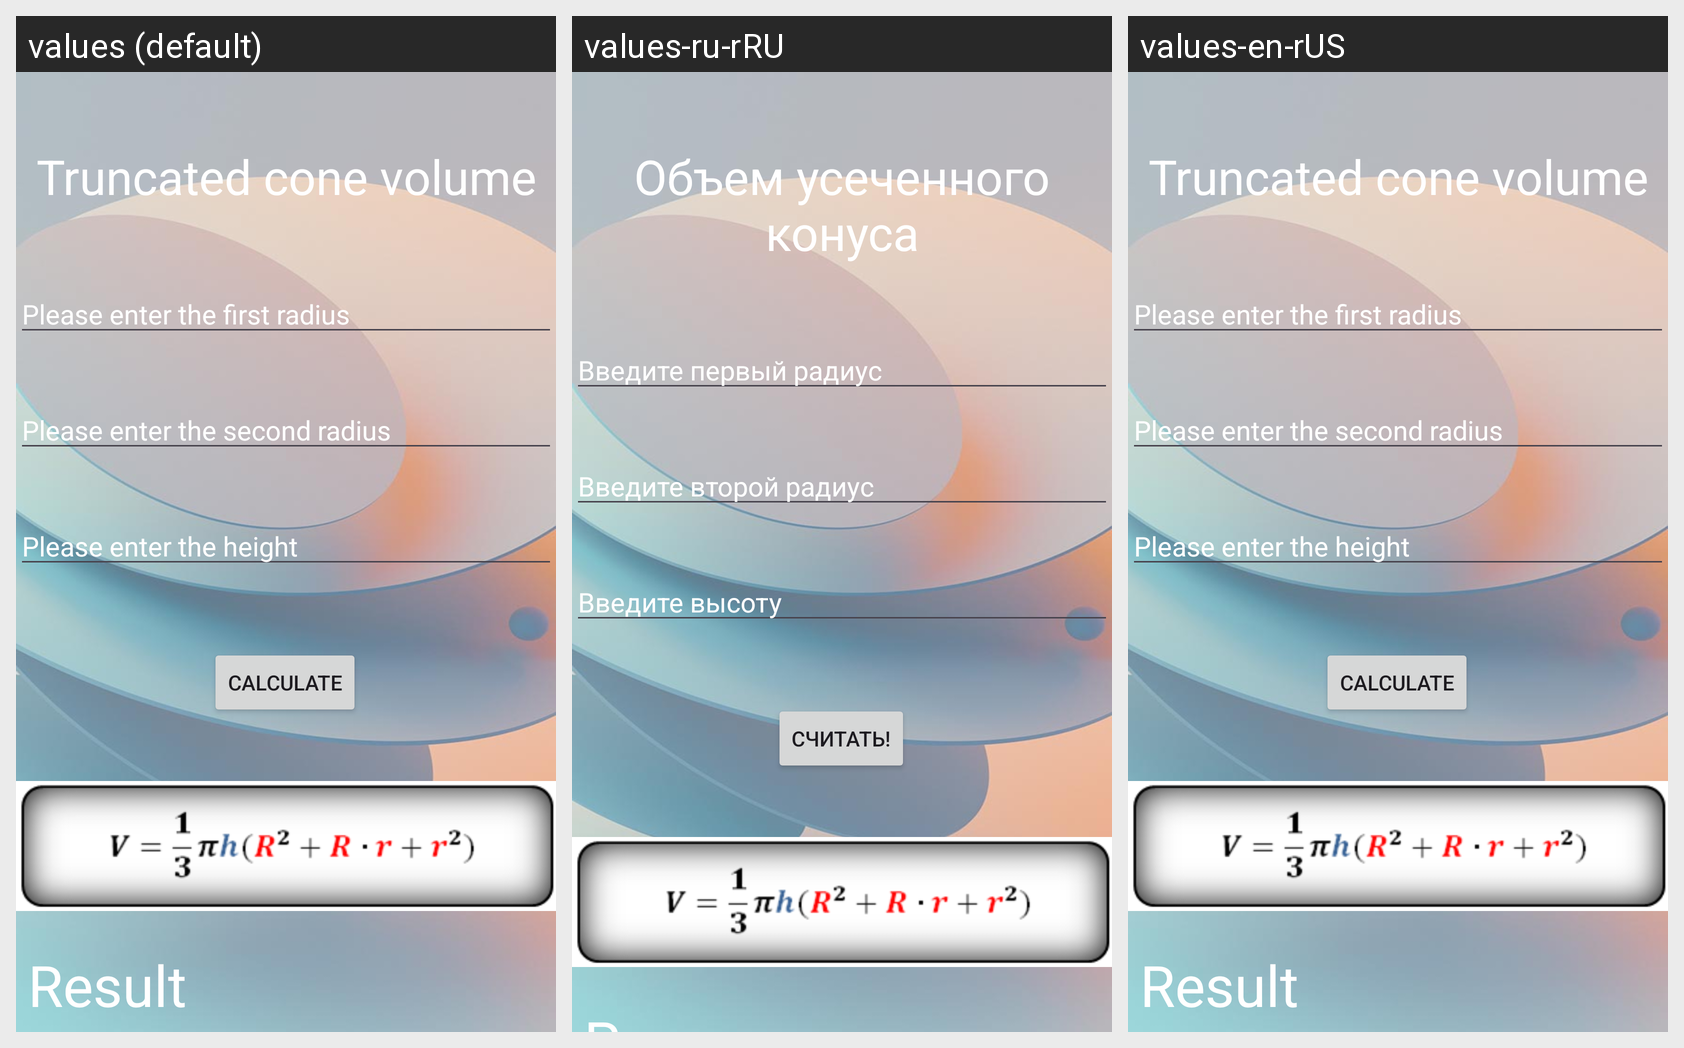

Strings drawn on this Android screen and how each of the app's shown locales translates them:
Android screen res/layout/activity_truncated_cone.xml rendered under 3 locales, left to right: values (default), values-ru-rRU, values-en-rUS. Device: Nexus 5 (rendered at 1080×1920; each locale shown at half size, 540×960, under a caption strip naming it); theme Theme.VolumeAreaApp.
Strings drawn on this screen, with the default value and each locale's value (text and hints the layout hard-codes, and strings that could not be matched under every locale, appear in the picture but are not listed):

truncated_cone_volume
  values: Truncated cone volume
  values-ru-rRU: Объем усеченного конуса
  values-en-rUS: Truncated cone volume

please_enter_the_first_radius
  values: Please enter the first radius
  values-ru-rRU: Введите первый радиус
  values-en-rUS: Please enter the first radius

please_enter_the_second_radius
  values: Please enter the second radius
  values-ru-rRU: Введите второй радиус
  values-en-rUS: Please enter the second radius

height
  values: Please enter the height
  values-ru-rRU: Введите высоту
  values-en-rUS: Please enter the height

result
  values: Result
  values-ru-rRU: Результат
  values-en-rUS: Result

btn_calculate
  values: Calculate
  values-ru-rRU: Считать!
  values-en-rUS: Calculate
